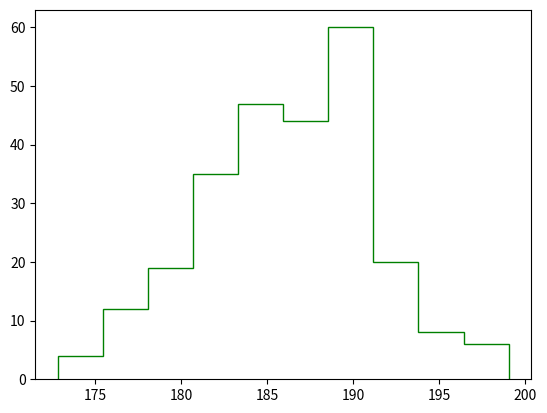

The matplotlib source for this figure:
import matplotlib.pyplot as plt
import numpy as np

h = np.random.normal(186,5,255)

# 1st para for count of generating rand numbers
#2nd  para difference for generating rand numbers
# 3rd up to generate max till that perticular number
# h = np.random.normal(1,2,10)

plt.hist(h,color = "green",orientation='vertical',histtype='step')



print(h)

plt.show()
